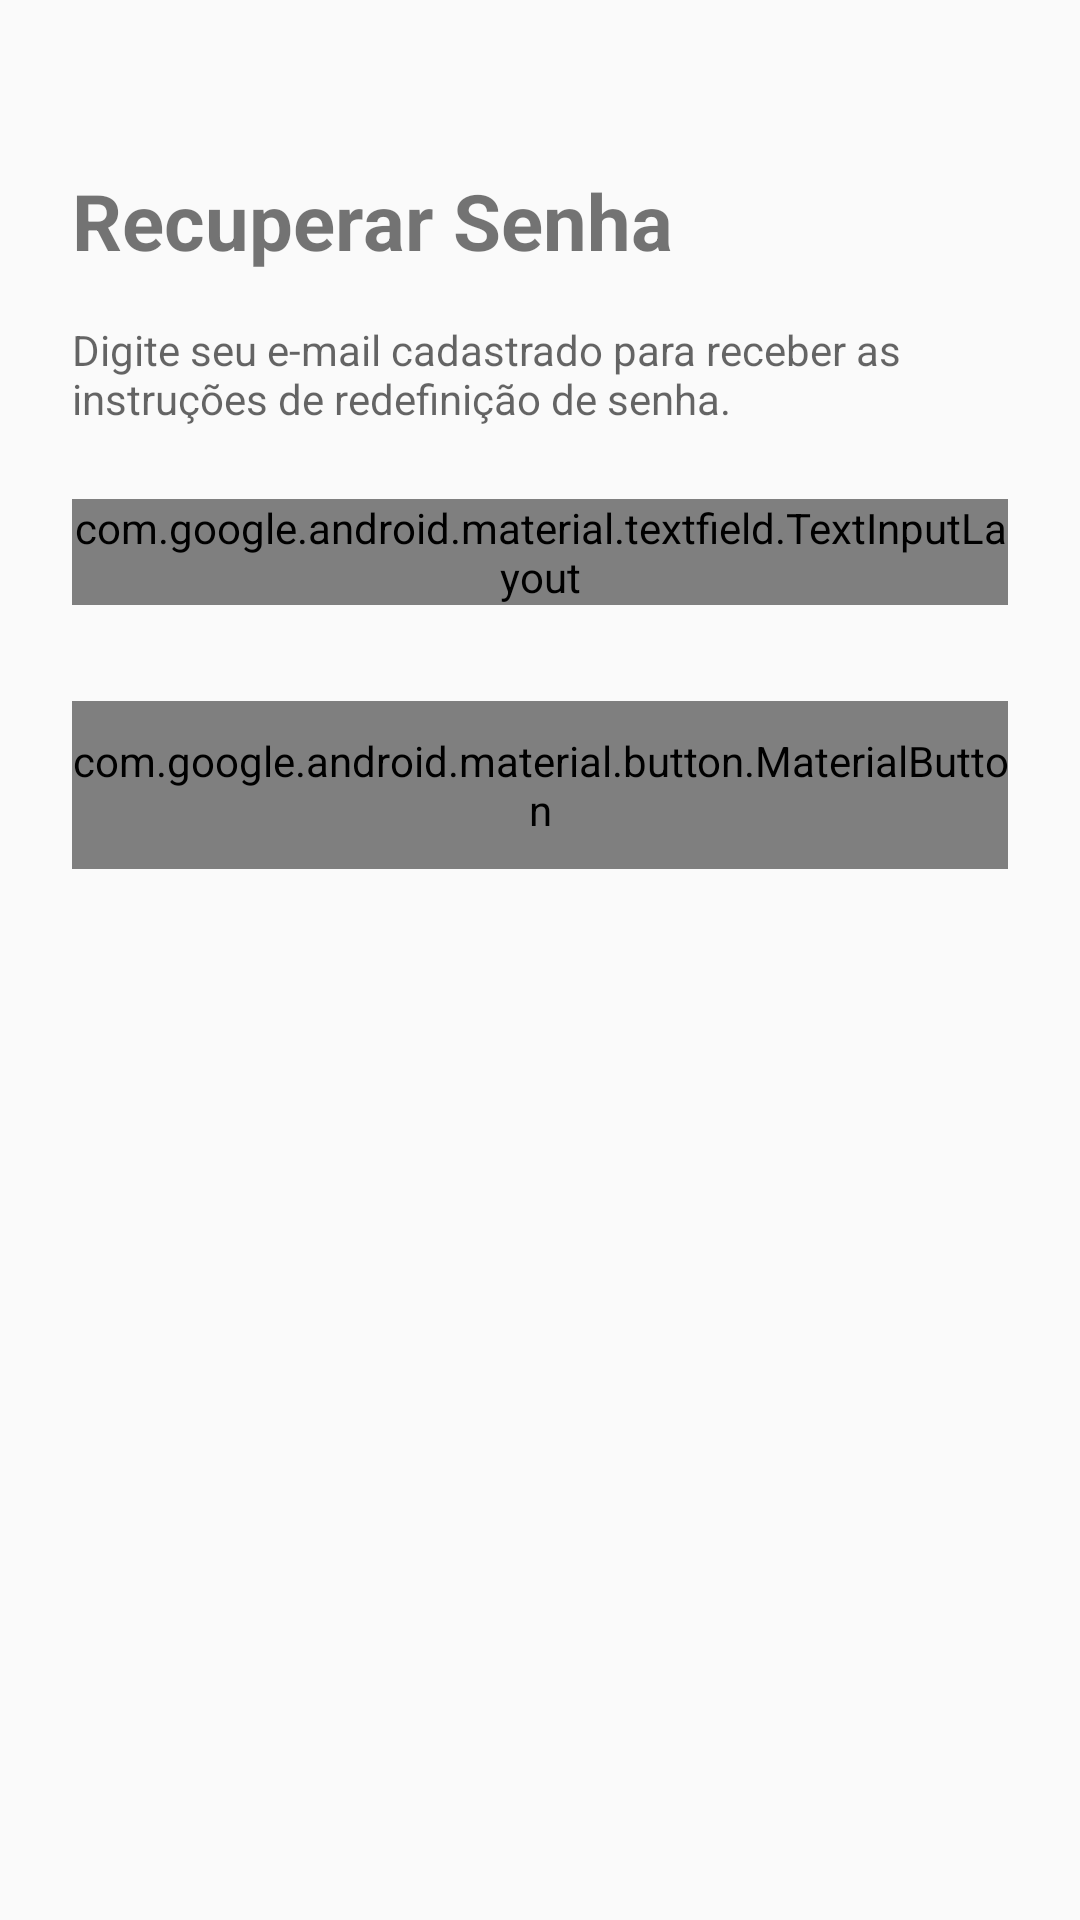

Android layout source for this screen:
<!-- AndroidManifest.xml: application theme Theme.MyAppCom -->
<!-- res/layout/fragment_forgot_password.xml -->
<?xml version="1.0" encoding="utf-8"?>
<androidx.constraintlayout.widget.ConstraintLayout xmlns:android="http://schemas.android.com/apk/res/android"
    xmlns:app="http://schemas.android.com/apk/res-auto"
    android:layout_width="match_parent"
    android:layout_height="match_parent"
    android:padding="24dp">

    <TextView
        android:id="@+id/txtTitleForgot"
        android:layout_width="wrap_content"
        android:layout_height="wrap_content"
        android:layout_marginTop="32dp"
        android:text="Recuperar Senha"
        android:textSize="26sp"
        android:textStyle="bold"
        app:layout_constraintStart_toStartOf="parent"
        app:layout_constraintTop_toTopOf="parent" />

    <TextView
        android:id="@+id/txtDescForgot"
        android:layout_width="0dp"
        android:layout_height="wrap_content"
        android:layout_marginTop="16dp"
        android:text="Digite seu e-mail cadastrado para receber as instruções de redefinição de senha."
        android:textColor="?android:attr/textColorSecondary"
        android:textSize="14sp"
        app:layout_constraintEnd_toEndOf="parent"
        app:layout_constraintStart_toStartOf="parent"
        app:layout_constraintTop_toBottomOf="@id/txtTitleForgot" />

    <com.google.android.material.textfield.TextInputLayout
        android:id="@+id/tilEmailForgot"
        style="@style/Widget.Material3.TextInputLayout.OutlinedBox"
        android:layout_width="0dp"
        android:layout_height="wrap_content"
        android:layout_marginTop="24dp"
        android:hint="E-mail"
        app:layout_constraintEnd_toEndOf="parent"
        app:layout_constraintStart_toStartOf="parent"
        app:layout_constraintTop_toBottomOf="@id/txtDescForgot">

        <com.google.android.material.textfield.TextInputEditText
            android:id="@+id/edtEmailForgot"
            android:layout_width="match_parent"
            android:layout_height="wrap_content"
            android:inputType="textEmailAddress" />
    </com.google.android.material.textfield.TextInputLayout>

    <com.google.android.material.button.MaterialButton
        android:id="@+id/btnResetPassword"
        android:layout_width="0dp"
        android:layout_height="56dp"
        android:layout_marginTop="32dp"
        android:text="Enviar E-mail de Redefinição"
        app:layout_constraintEnd_toEndOf="parent"
        app:layout_constraintStart_toStartOf="parent"
        app:layout_constraintTop_toBottomOf="@id/tilEmailForgot" />

    <ProgressBar
        android:id="@+id/progressForgot"
        android:layout_width="wrap_content"
        android:layout_height="wrap_content"
        android:visibility="gone"
        app:layout_constraintBottom_toBottomOf="parent"
        app:layout_constraintEnd_toEndOf="parent"
        app:layout_constraintStart_toStartOf="parent"
        app:layout_constraintTop_toTopOf="parent" />

</androidx.constraintlayout.widget.ConstraintLayout>
<!-- resources referenced by this layout -->
<resources>
  <style name="Theme.MyAppCom" parent="android:Theme.Material.Light.NoActionBar" />
</resources>
